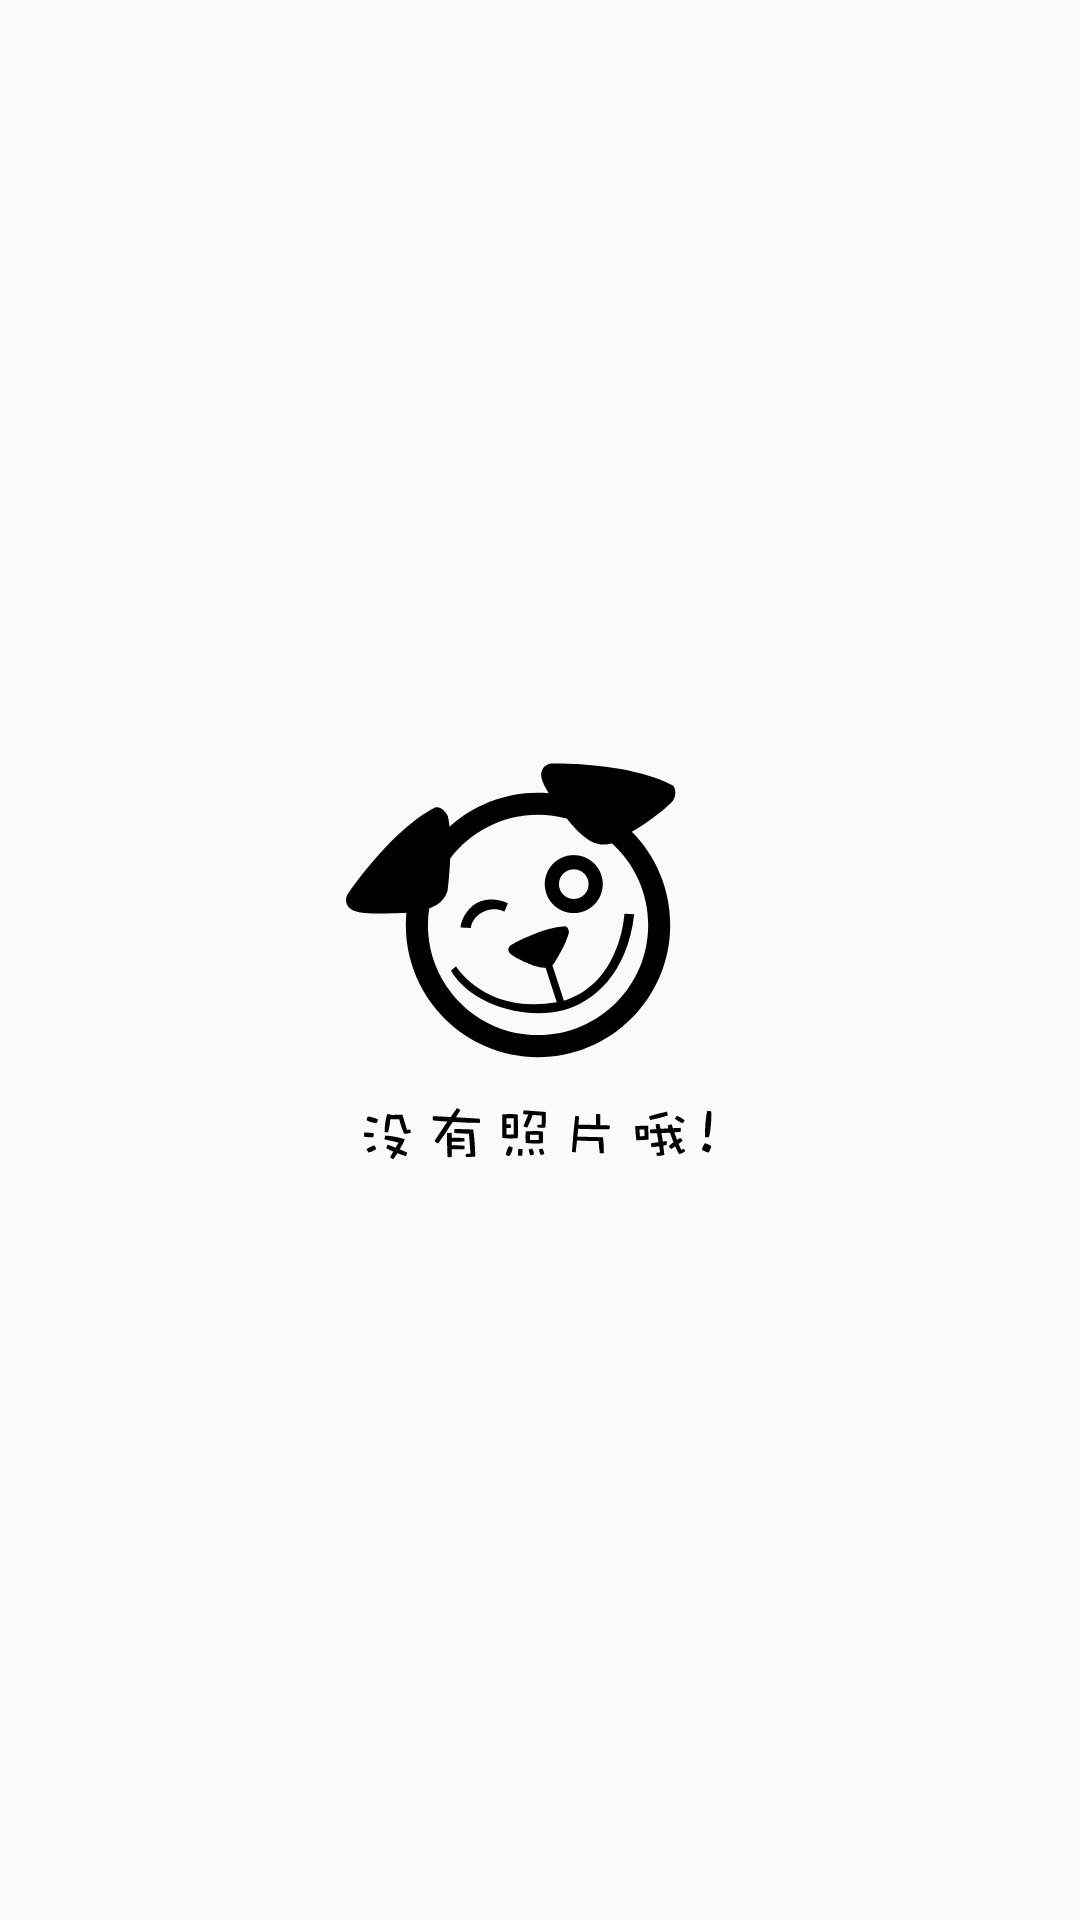

Android layout source for this screen:
<!-- AndroidManifest.xml: application theme AppTheme -->
<!-- res/layout/layout_empty_photo_loaded.xml -->
<?xml version="1.0" encoding="utf-8"?>
<RelativeLayout xmlns:android="http://schemas.android.com/apk/res/android"
                xmlns:tools="http://schemas.android.com/tools"
                android:layout_width="match_parent"
                android:layout_height="match_parent">
    <ImageView
        android:layout_width="wrap_content"
        android:layout_height="wrap_content"
        android:src="@drawable/ic_empty_photo_loaded"
        android:layout_centerInParent="true"
        tools:ignore="ContentDescription"/>
</RelativeLayout>
<!-- resources referenced by this layout -->
<resources>
  <!-- drawable ic_empty_photo_loaded: vector/xml drawable (drawable, 9590 chars, omitted) -->
  <style name="AppTheme" parent="Theme.AppCompat.Light.NoActionBar">
  
      </style>
</resources>
